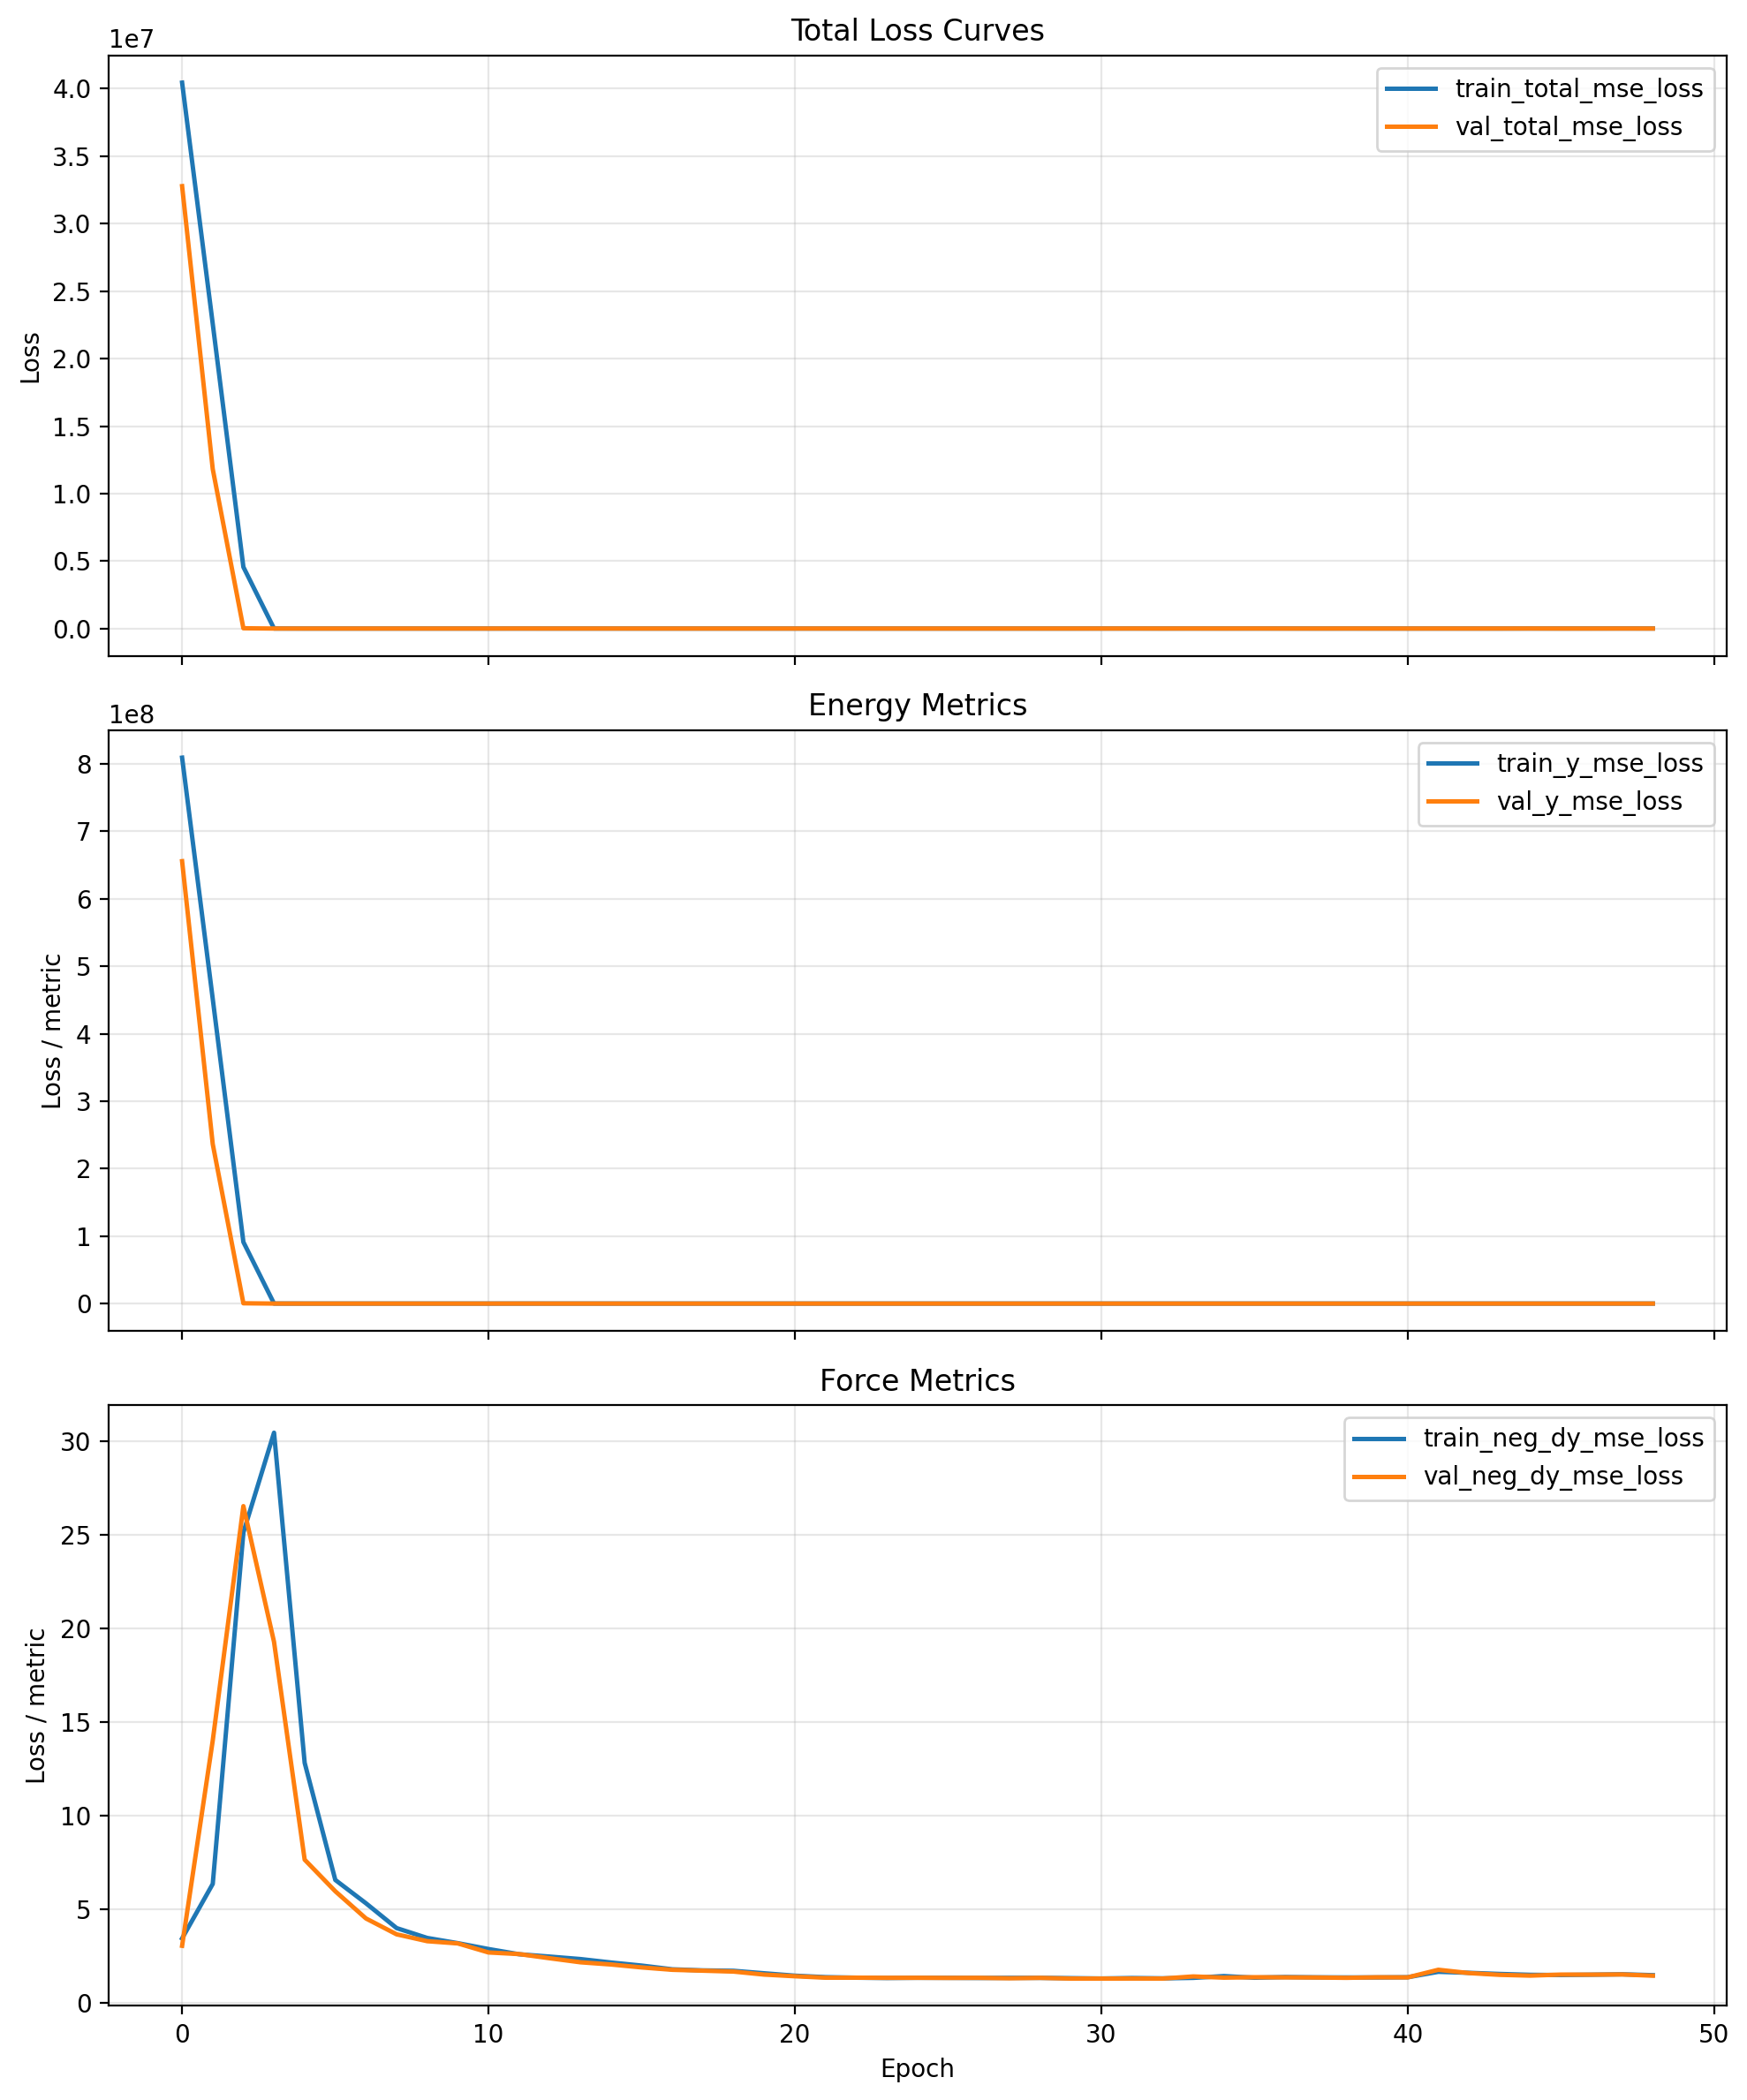

The table this chart was drawn from, first rows:
cumulative_wall_seconds, epoch, epoch_wall_seconds, global_step, lr, train_neg_dy_mse_loss, train_neg_dy_weight, train_total_mse_loss, train_y_mse_loss, train_y_weight, val_checkpoint_score, val_neg_dy_l1_loss, val_neg_dy_mse_loss, val_total_l1_loss, val_total_mse_loss, val_y_l1_loss, val_y_mse_loss
519.9, 0.0, 519.9, 80, 9.999999747378752e-05, 3.46, 0.95, 40451732, 809034560, 0.05, 32780320, 1.144, 3.066, 1281, 32780320, 25605, 655606336
780.3, 1.0, 260.4, 120, 9.999999747378752e-05, 6.367, 0.95, 22574046, 451480800, 0.05, 11818870, 2.562, 14.02, 771.2, 11818871, 15375, 236377136
1039, 2.0, 258.8, 160, 9.999999747378752e-05, 25.11, 0.95, 4559841, 91196328, 0.05, 22362, 2.586, 26.52, 35.83, 22362, 667.5, 446741
1298, 3.0, 259.1, 200, 9.999999747378752e-05, 30.44, 0.95, 3817, 75755, 0.05, 414.1, 2.607, 19.28, 6.782, 414.1, 86.11, 7916
1557, 4.0, 259, 240, 9.999999747378752e-05, 12.83, 0.95, 208.8, 3932, 0.05, 105.8, 1.7, 7.659, 3.77, 105.8, 43.1, 1971
1815, 5.0, 258, 280, 9.999999747378752e-05, 6.579, 0.95, 235.7, 4589, 0.05, 176.5, 1.478, 5.974, 4.297, 176.5, 57.87, 3416
2075, 6.0, 259.3, 320, 9.999999747378752e-05, 5.335, 0.95, 183.8, 3574, 0.05, 285.9, 1.309, 4.525, 4.973, 285.9, 74.6, 5632
2333, 7.0, 258.6, 360, 9.999999747378752e-05, 4.011, 0.95, 162, 3164, 0.05, 399.3, 1.119, 3.678, 5.504, 399.3, 88.81, 7915
2590, 8.0, 257, 400, 9.999999747378752e-05, 3.485, 0.95, 484.8, 9629, 0.05, 141.3, 1.039, 3.312, 3.604, 141.3, 52.35, 2762
2849, 9.0, 258.6, 440, 9.999999747378752e-05, 3.206, 0.95, 484.4, 9626, 0.05, 245.1, 1.005, 3.193, 4.426, 245.1, 69.42, 4842
3108, 10.0, 259.4, 480, 9.999999747378752e-05, 2.894, 0.95, 256.4, 5072, 0.05, 14.29, 0.9163, 2.711, 1.591, 14.29, 14.41, 234.3
3366, 11.0, 257.7, 520, 9.999999747378752e-05, 2.615, 0.95, 444.2, 8834, 0.05, 2233, 0.8944, 2.624, 11.41, 2233, 211.2, 44619
3622, 12.0, 255.9, 560, 9.999999747378752e-05, 2.49, 0.95, 612, 12192, 0.05, 609.7, 0.8661, 2.401, 6.33, 609.7, 110.1, 12149
3875, 13.0, 253.3, 600, 9.999999747378752e-05, 2.359, 0.95, 519.1, 10338, 0.05, 992.2, 0.821, 2.187, 7.813, 992.2, 140.7, 19801
4129, 14.0, 254.5, 640, 9.999999747378752e-05, 2.175, 0.95, 238.9, 4737, 0.05, 911.5, 0.7969, 2.069, 7.497, 911.5, 134.8, 18190
4385, 15.0, 255.9, 680, 9.999999747378752e-05, 2.01, 0.95, 274.4, 5450, 0.05, 7.108, 0.7515, 1.912, 1.146, 7.108, 8.646, 105.8
4639, 16.0, 253.7, 720, 9.999999747378752e-05, 1.811, 0.95, 233, 4625, 0.05, 82.04, 0.7247, 1.785, 2.685, 82.04, 39.92, 1607
4894, 17.0, 255.5, 760, 9.999999747378752e-05, 1.754, 0.95, 226.3, 4492, 0.05, 7.866, 0.7133, 1.738, 1.209, 7.866, 10.63, 124.3
5154, 18.0, 259.6, 800, 9.999999747378752e-05, 1.732, 0.95, 224.6, 4459, 0.05, 4.499, 0.7021, 1.691, 1.013, 4.499, 6.926, 57.86
5408, 19.0, 253.9, 840, 9.999999747378752e-05, 1.599, 0.95, 84.94, 1668, 0.05, 4.282, 0.6665, 1.53, 0.9753, 4.282, 6.841, 56.56
5665, 20.0, 257, 880, 9.999999747378752e-05, 1.471, 0.95, 169.8, 3367, 0.05, 9.21, 0.634, 1.442, 1.208, 9.21, 12.11, 156.8
5922, 21.0, 256.6, 920, 9.999999747378752e-05, 1.394, 0.95, 149, 2953, 0.05, 388.7, 0.6199, 1.365, 4.986, 388.7, 87.94, 7748
6175, 22.0, 253.8, 960, 9.999999747378752e-05, 1.365, 0.95, 142.6, 2826, 0.05, 8.872, 0.6188, 1.366, 1.175, 8.872, 11.74, 151.5
6429, 23.0, 253.4, 1000, 9.999999747378752e-05, 1.348, 0.95, 133.4, 2643, 0.05, 41.5, 0.6245, 1.358, 1.999, 41.5, 28.12, 804.3
6684, 24.0, 255.7, 1040, 9.999999747378752e-05, 1.36, 0.95, 116, 2295, 0.05, 243.9, 0.6383, 1.36, 4.084, 243.9, 69.56, 4852
6941, 25.0, 256.6, 1080, 9.999999747378752e-05, 1.357, 0.95, 116.1, 2295, 0.05, 46.11, 0.627, 1.353, 2.083, 46.11, 29.74, 896.5
7198, 26.0, 257.2, 1120, 9.999999747378752e-05, 1.351, 0.95, 111.5, 2203, 0.05, 101.5, 0.6345, 1.357, 2.832, 101.5, 44.58, 2003
7454, 27.0, 256, 1160, 9.999999747378752e-05, 1.357, 0.95, 113.9, 2253, 0.05, 139, 0.6312, 1.334, 3.218, 139, 52.36, 2755
7709, 28.0, 254.7, 1200, 9.999999747378752e-05, 1.356, 0.95, 119, 2353, 0.05, 106.1, 0.6432, 1.355, 2.893, 106.1, 45.63, 2096
7966, 29.0, 256.9, 1240, 9.999999747378752e-05, 1.34, 0.95, 118.5, 2344, 0.05, 189.1, 0.6252, 1.317, 3.652, 189.1, 61.16, 3757
8221, 30.0, 255.2, 1280, 9.999999747378752e-05, 1.322, 0.25, 2056, 2741, 0.75, 67.62, 0.6352, 1.316, 27.33, 995.9, 36.23, 1327
8478, 31.0, 257, 1320, 9.999999747378752e-05, 1.347, 0.25, 2211, 2947, 0.75, 195.3, 0.624, 1.32, 46.8, 2911, 62.2, 3881
8732, 32.0, 253.9, 1360, 9.999999747378752e-05, 1.33, 0.25, 1415, 1886, 0.75, 48.05, 0.6231, 1.318, 22.89, 702.3, 30.32, 936
8987, 33.0, 255.5, 1400, 9.999999747378752e-05, 1.355, 0.25, 1970, 2627, 0.75, 178.5, 0.6709, 1.431, 42.71, 2657, 56.72, 3543
9243, 34.0, 255.9, 1440, 9.999999747378752e-05, 1.451, 0.25, 1699, 2265, 0.75, 58.45, 0.6153, 1.367, 25.35, 857.6, 33.59, 1143
9501, 35.0, 257.4, 1480, 9.999999747378752e-05, 1.363, 0.25, 1653, 2203, 0.75, 210.7, 0.6365, 1.39, 48.63, 3141, 64.63, 4188
9756, 36.0, 255, 1520, 7.999999797903001e-05, 1.399, 0.25, 2989, 3984, 0.75, 9.902, 0.6337, 1.381, 9.739, 129.2, 12.77, 171.8
10011, 37.0, 255.1, 1560, 7.999999797903001e-05, 1.384, 0.25, 788.6, 1051, 0.75, 5.049, 0.6229, 1.374, 6.344, 56.49, 8.251, 74.86
10265, 38.0, 254.5, 1600, 7.999999797903001e-05, 1.378, 0.25, 827.8, 1103, 0.75, 148.2, 0.6108, 1.358, 40.75, 2204, 54.13, 2938
10525, 39.0, 259.6, 1640, 7.999999797903001e-05, 1.378, 0.25, 946.7, 1262, 0.75, 106.4, 0.6176, 1.385, 34.47, 1577, 45.76, 2102
10787, 40.0, 262.5, 1680, 7.999999797903001e-05, 1.388, 0.25, 855.4, 1140, 0.75, 1.861, 0.6276, 1.381, 2.074, 8.568, 2.556, 10.96
11044, 41.0, 256.9, 1720, 7.999999797903001e-05, 1.679, 0.25, 967, 1289, 0.75, 109.6, 0.7495, 1.787, 34.87, 1620, 46.24, 2159
11298, 42.0, 254, 1760, 7.999999797903001e-05, 1.625, 0.25, 1005, 1339, 0.75, 15.17, 0.7136, 1.611, 12.37, 205, 16.26, 272.8
11553, 43.0, 255.1, 1800, 7.999999797903001e-05, 1.564, 0.25, 870.2, 1160, 0.75, 111.2, 0.6773, 1.517, 35.22, 1647, 46.74, 2195
11809, 44.0, 255.7, 1840, 7.999999797903001e-05, 1.518, 0.25, 3091, 4121, 0.75, 262.2, 0.6659, 1.475, 54.28, 3912, 72.15, 5215
12065, 45.0, 255.8, 1880, 7.999999797903001e-05, 1.505, 0.25, 3122, 4162, 0.75, 9.988, 0.6823, 1.53, 9.637, 128.4, 12.62, 170.7
12320, 46.0, 254.8, 1920, 7.999999797903001e-05, 1.524, 0.25, 3867, 5156, 0.75, 2.91, 0.6864, 1.528, 3.847, 22.25, 4.901, 29.16
12574, 47.0, 253.8, 1960, 7.999999797903001e-05, 1.547, 0.25, 4867, 6488, 0.75, 134.9, 0.6916, 1.538, 38.83, 2002, 51.54, 2669
12829, 48.0, 255, 2000, 7.999999797903001e-05, 1.5, 0.25, 4373, 5830, 0.75, 31.01, 0.6595, 1.471, 18.29, 444.5, 24.17, 592.2
